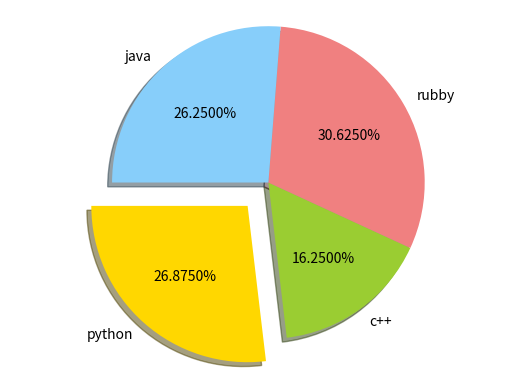

The matplotlib source for this figure:
import matplotlib.pyplot as plt
#data plot

labels=['python','c++','rubby','java']
sizes=[215,130,245,210]# size of each labels block
colors=['gold','yellowgreen','lightcoral','lightskyblue']
explode=[0.2,0.0,0.0,0.0] # explode lst slide means seperate parts

#plot
#startangle is starting point of first labesl like python start from 180 degree
plt.pie(sizes,explode=explode,labels=labels,colors=colors,autopct='%1.4f%%',shadow=True,startangle=180)# 1.4f%% defines 4 afterdecimal point
plt.axis('equal')
plt.show()
